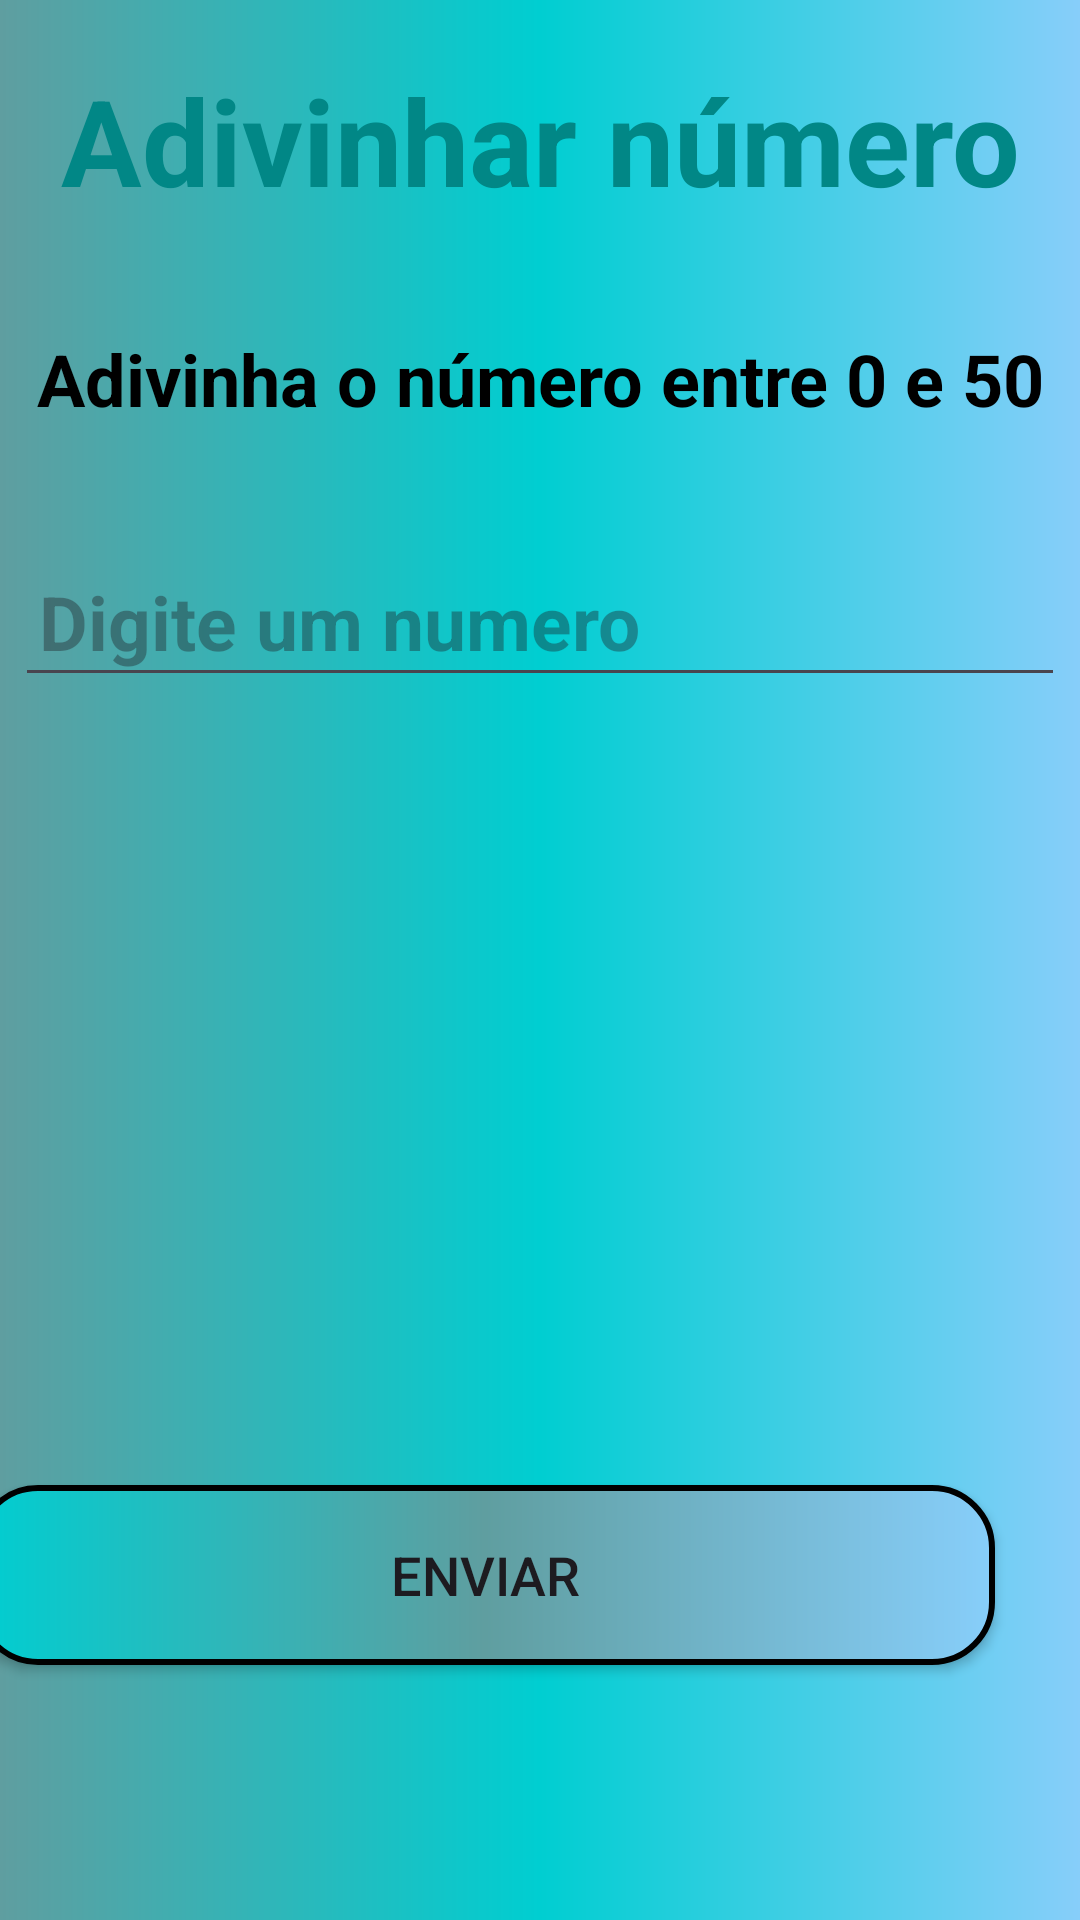

The Android layout XML behind this screen, and the referenced resources:
<!-- AndroidManifest.xml: application theme Theme.DiversCalc -->
<!-- res/layout/activity_tela_descobre_numero.xml -->
<?xml version="1.0" encoding="utf-8"?>
<androidx.constraintlayout.widget.ConstraintLayout xmlns:android="http://schemas.android.com/apk/res/android"
    xmlns:app="http://schemas.android.com/apk/res-auto"
    xmlns:tools="http://schemas.android.com/tools"
    android:layout_width="match_parent"
    android:layout_height="match_parent"
    android:background="@drawable/color_tela_de_perfil"
    tools:context=".tela_descobre_numero">

    <TextView
        android:id="@+id/titleAdivinhar"
        android:layout_width="match_parent"
        android:layout_height="85dp"
        android:gravity="center"
        android:padding="20dp"
        android:text="Adivinhar número"
        android:textColor="@color/teal_700"
        android:textSize="40sp"
        android:textStyle="bold" />


    <View
        android:background="@drawable/container_descobre"
        android:layout_width="350dp"
        android:layout_height="360dp"
        android:layout_marginRight="20dp"
        android:id="@+id/containerAdivinhar"
        app:layout_constraintEnd_toEndOf="parent"
        app:layout_constraintHorizontal_bias="0.775"
        app:layout_constraintStart_toStartOf="parent"
        app:layout_constraintTop_toBottomOf="@+id/titleAdivinhar" />

    <TextView
        android:id="@+id/descobreNText"
        android:layout_width="match_parent"
        android:layout_height="wrap_content"
        android:text="Adivinha o número entre 0 e 50"
        android:textAlignment="center"
        android:textColor="@color/black"
        android:textSize="24sp"
        android:textStyle="bold"
        android:layout_marginTop="25dp"
        app:layout_constraintTop_toBottomOf="@id/titleAdivinhar"/>

    <EditText
        android:id="@+id/textNumero"
        android:layout_width="350dp"
        android:layout_height="50dp"
        android:layout_marginTop="40dp"
        android:drawablePadding="8dp"
        android:hint="Digite um numero"
        android:padding="8dp"
        android:textColor="@color/black"
        android:textColorHighlight="@color/cardview_dark_background"
        android:textStyle="bold"
        android:inputType="number"
        android:textSize="25sp"
        app:layout_constraintStart_toStartOf="parent"
        app:layout_constraintEnd_toEndOf="parent"
        app:layout_constraintTop_toBottomOf="@+id/descobreNText"/>

    <TextView
        android:id="@+id/textDica"
        android:layout_width="300dp"
        android:layout_height="50dp"
        android:layout_marginTop="40dp"
        android:drawablePadding="8dp"
        android:padding="8dp"
        android:textColor="@color/azul"
        android:textStyle="bold"
        android:textSize="20sp"
        android:layout_marginRight="40dp"
        app:layout_constraintStart_toStartOf="parent"
        app:layout_constraintEnd_toEndOf="parent"
        app:layout_constraintTop_toBottomOf="@+id/textNumero"/>

    <TextView
        android:id="@+id/correto"
        android:layout_width="50dp"
        android:layout_height="50dp"
        android:drawableRight="@drawable/correto2"
        android:layout_marginRight="40dp"
        android:layout_marginTop="40dp"
        android:visibility="invisible"
        app:layout_constraintTop_toBottomOf="@+id/textNumero"
        app:layout_constraintEnd_toEndOf="parent"/>

    <TextView
        android:id="@+id/textTentativas"
        android:layout_width="350dp"
        android:layout_height="50dp"
        android:layout_marginTop="40dp"
        android:drawablePadding="8dp"
        android:padding="8dp"
        android:textColor="@color/teal_700"
        android:textColorHighlight="@color/cardview_dark_background"
        android:textStyle="bold"
        android:textSize="20sp"
        app:layout_constraintStart_toStartOf="parent"
        app:layout_constraintEnd_toEndOf="parent"
        app:layout_constraintTop_toBottomOf="@+id/textDica"/>


    <androidx.appcompat.widget.AppCompatButton
        android:id="@+id/btn_enviar"
        android:layout_width="340dp"
        android:layout_height="60dp"
        android:background="@drawable/btn_perfil"
        android:layout_marginRight="30dp"
        android:text="Enviar"
        android:textSize="18sp"
        android:layout_marginTop="50dp"
        app:layout_constraintEnd_toEndOf="parent"
        app:layout_constraintStart_toStartOf="@+id/containerAdivinhar"
        app:layout_constraintTop_toBottomOf="@+id/containerAdivinhar"/>


</androidx.constraintlayout.widget.ConstraintLayout>
<!-- resources referenced by this layout -->
<resources>
  <color name="azul">#5f9ea0</color>
  <color name="black">#FF000000</color>
  <color name="teal_700">#FF018786</color>
  <!-- drawable btn_perfil (drawable) -->
  <?xml version="1.0" encoding="utf-8"?>
  <shape xmlns:android="http://schemas.android.com/apk/res/android">
  
      <corners android:radius="20dp"/>
      <gradient android:endColor="@color/azul_claro"
          android:centerColor="@color/azul"
          android:startColor="@color/turquesa"
          />
      <stroke android:color="@color/black" android:width="2dp"></stroke>
  
  </shape>
  <!-- drawable color_tela_de_perfil (drawable) -->
  <?xml version="1.0" encoding="utf-8"?>
  <shape xmlns:android="http://schemas.android.com/apk/res/android">
  
      <gradient android:endColor="@color/azul_claro"
                android:centerColor="@color/turquesa"
                android:startColor="@color/azul"/>
  
  </shape>
  <!-- drawable correto2 (drawable) -->
  <vector android:height="30dp" android:tint="#326A21"
      android:viewportHeight="24" android:viewportWidth="24"
      android:width="30dp" xmlns:android="http://schemas.android.com/apk/res/android">
      <path android:fillColor="@android:color/white" android:pathData="M19,3L5,3c-1.11,0 -2,0.9 -2,2v14c0,1.1 0.89,2 2,2h14c1.11,0 2,-0.9 2,-2L21,5c0,-1.1 -0.89,-2 -2,-2zM10,17l-5,-5 1.41,-1.41L10,14.17l7.59,-7.59L19,8l-9,9z"/>
  </vector>
  <style name="Theme.DiversCalc" parent="Base.Theme.DiversCalc" />
  <color name="azul_claro">#87CEFA</color>
  <color name="turquesa">#00ced1</color>
  <style name="Base.Theme.DiversCalc" parent="Theme.Material3.DayNight.NoActionBar">
          
          
          <item name="colorPrimaryVariant">@color/black</item>
      </style>
</resources>
